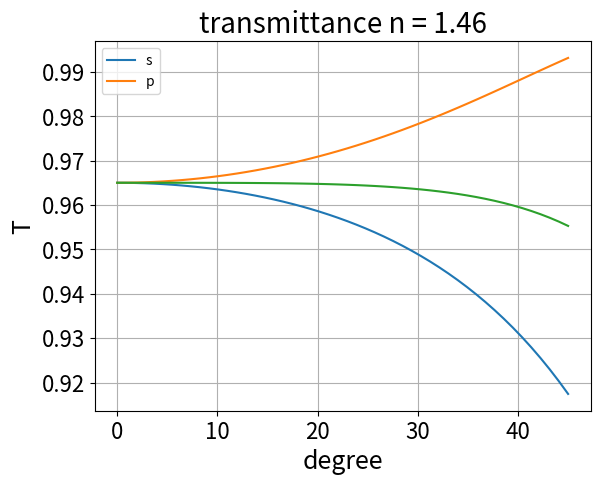

Python code for this plot:
import matplotlib.pyplot as plt
import math
import numpy as np


alpha = np.linspace(0, 45, 50)
# alpha = np.deg2rad(alpha)
beta = []
Rs_list = []
Rp_list = []
Ts_list = []
Tp_list = []
T_list = []
n1 = 1
n2 = 1.46
# for i in alpha:
#     # print(math.sin(math.radians(i)))
#     sin_beta = math.sin(math.radians(i)) / n2 
#     # print(sin_beta)
#     beta.append(math.degrees(math.asin(sin_beta)))  
for i in alpha:
    cos = math.cos(math.radians(i))
    sin = math.sin(math.radians(i))
    x = math.sqrt(n2 ** 2 - sin ** 2) 
    y = math.sqrt(1 - (n1 / n2) ** 2 * sin ** 2)
    rs = (cos - x) / (cos + x)
    Rs = rs ** 2
    Ts = 1 - Rs
    Rs_list.append(Rs)
    Ts_list.append(Ts) 
    rp = (n2 * cos - n1 * y) / (n2 * cos + n1 * y)
    Rp = rp ** 2
    Tp = 1 - Rp
    Rp_list.append(Rp)
    Tp_list.append(Tp)
    T = (Ts + Tp) / 2
    # print(T)
    T_list.append(T)


print(alpha)
print(T_list)
plt.figure()
plt.grid()
# plt.plot(alpha, Rs_list, label = 's')
# plt.plot(alpha, Rp_list, label = 'p')
plt.title('transmittance n = 1.46', fontsize = 20)
plt.ylabel('T', fontsize = 18)
plt.xlabel('degree', fontsize = 18)
plt.plot(alpha, Ts_list, label = 's')
plt.plot(alpha, Tp_list, label = 'p')
plt.plot(alpha, T_list)
# plt.plot(alpha, Rp_list)
# plt.plot(alpha, Rs_list)
plt.xticks(fontsize = 16)
plt.yticks(fontsize = 16)
plt.legend()
plt.show()
plt.savefig("./frenel.png")
